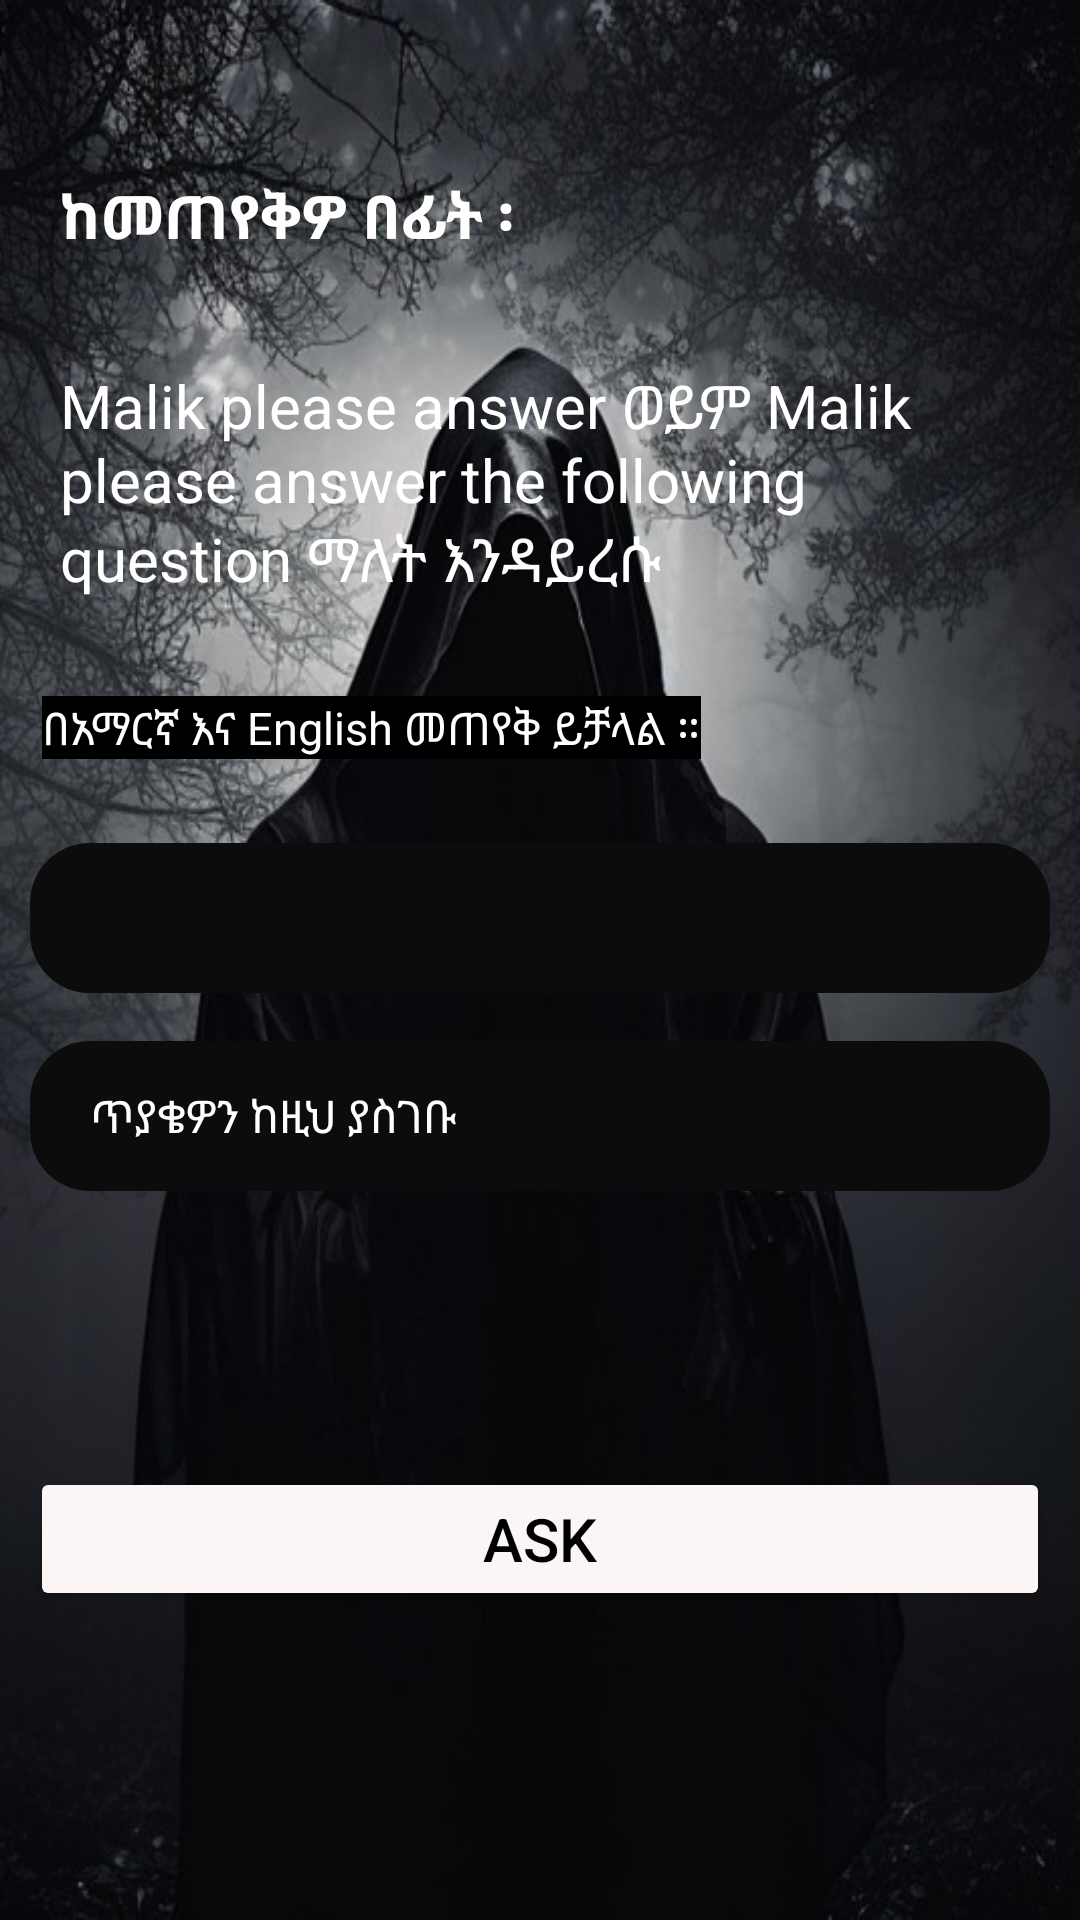

Reconstruct the res/layout file that produces this screen, plus the resources it refers to.
<!-- AndroidManifest.xml: application theme Theme.MalikAnswers.NoActionBar -->
<!-- res/layout/activity_answer.xml -->
<?xml version="1.0" encoding="utf-8"?>
<androidx.constraintlayout.widget.ConstraintLayout xmlns:android="http://schemas.android.com/apk/res/android"
    xmlns:app="http://schemas.android.com/apk/res-auto"
    xmlns:tools="http://schemas.android.com/tools"
    android:id="@+id/main"
    android:layout_width="match_parent"
    android:layout_height="match_parent"
    android:background="@drawable/devil_malk"
    android:padding="10dp"
    android:theme="@style/Theme.MalikAnswers.NoActionBar"
    tools:context=".AnswerActivity">

    <TextView
        android:id="@+id/tvBeforeAsk"
        android:layout_width="match_parent"
        android:layout_height="wrap_content"
        android:layout_marginTop="48dp"
        android:paddingLeft="10dp"
        android:text="@string/beforeYouAsk"
        android:textColor="@color/white"
        android:textSize="20sp"
        android:textStyle="bold"
        app:layout_constraintEnd_toEndOf="parent"
        app:layout_constraintStart_toStartOf="parent"
        app:layout_constraintTop_toTopOf="parent" />

    <TextView
        android:id="@+id/tvPetition1"
        android:layout_width="match_parent"
        android:layout_height="wrap_content"
        android:layout_marginTop="36dp"
        android:text="@string/malik_please_answer"
        android:textColor="@color/white"
        android:textSize="20sp"
        android:paddingLeft="10dp"
        app:layout_constraintEnd_toEndOf="parent"
        app:layout_constraintHorizontal_bias="0.0"
        app:layout_constraintStart_toStartOf="parent"
        app:layout_constraintTop_toBottomOf="@+id/tvBeforeAsk" />

    <TextView
        android:id="@+id/tvLanguage"
        android:layout_width="wrap_content"
        android:layout_height="wrap_content"
        android:layout_marginTop="32dp"
        android:background="@color/black"
        android:text="@string/amharic_or_english"
        android:textColor="@color/white"
        android:textSize="15sp"
        app:layout_constraintEnd_toEndOf="parent"
        app:layout_constraintHorizontal_bias="0.034"
        app:layout_constraintStart_toStartOf="parent"
        app:layout_constraintTop_toBottomOf="@+id/tvPetition1" />

    <EditText
        android:id="@+id/etPetition"
        android:layout_width="match_parent"
        android:layout_height="50dp"
        android:layout_marginTop="28dp"
        android:background="@drawable/rounded_edit_text_background"
        android:textColor="@color/white"
        android:inputType="textPersonName"
        android:textSize="15sp"
        android:paddingLeft="10dp"
        app:layout_constraintEnd_toEndOf="parent"
        app:layout_constraintHorizontal_bias="0.0"
        app:layout_constraintStart_toStartOf="parent"
        app:layout_constraintTop_toBottomOf="@+id/tvLanguage"
        tools:text="Malik " />

    <EditText
        android:id="@+id/etQuestion"
        android:layout_width="match_parent"
        android:layout_height="50dp"
        android:layout_marginTop="16dp"
        android:background="@drawable/rounded_edit_text_background"
        android:hint="@string/write_your_question_here"
        android:textColor="@color/white"
        android:textColorHint="@color/white"
        android:textSize="15sp"
        android:inputType="textPersonName|textMultiLine"
        android:maxLines="2"
        android:scrollHorizontally="false"
        android:paddingLeft="20dp"
        app:layout_constraintEnd_toEndOf="parent"
        app:layout_constraintHorizontal_bias="0.0"
        app:layout_constraintStart_toStartOf="parent"
        app:layout_constraintTop_toBottomOf="@+id/etPetition" />

    <Button
        android:id="@+id/btnAsk"
        android:layout_width="match_parent"
        android:layout_height="wrap_content"
        android:layout_marginTop="92dp"
        android:backgroundTint="@color/darkBrown"
        android:text="@string/ask"
        android:textSize="20sp"
        android:textColor="@color/black"
        app:layout_constraintEnd_toEndOf="parent"
        app:layout_constraintHorizontal_bias="0.0"
        app:layout_constraintStart_toStartOf="parent"
        app:layout_constraintTop_toBottomOf="@+id/etQuestion" />

</androidx.constraintlayout.widget.ConstraintLayout>
<!-- resources referenced by this layout -->
<resources>
  <color name="black">#FF000000</color>
  <color name="darkBrown">#FBF5F5</color>
  <color name="white">#FFFFFFFF</color>
  <!-- drawable devil_malk: png bitmap (drawable, 314045 bytes) -->
  <!-- drawable rounded_edit_text_background (drawable) -->
  <?xml version="1.0" encoding="utf-8"?>
  <shape xmlns:android="http://schemas.android.com/apk/res/android">
      <solid android:color="#0D0C0C" />
      <corners
          android:bottomRightRadius="20dp"
          android:bottomLeftRadius="20dp"
          android:topLeftRadius="20dp"
          android:topRightRadius="20dp" />
  
  </shape>
  <string name="amharic_or_english">በአማርኛ እና English መጠየቅ ይቻላል ።</string>
  <string name="ask">Ask</string>
  <string name="beforeYouAsk">ከመጠየቅዎ በፊት ፡</string>
  <string name="malik_please_answer">Malik please answer ወይም
          Malik please answer the following question
      ማለት እንዳይረሱ </string>
  <string name="write_your_question_here">ጥያቄዎን ከዚህ ያስገቡ</string>
  <style name="Theme.MalikAnswers.NoActionBar">
          <item name="windowNoTitle">true</item>
          <item name="windowActionBar">false</item>
      </style>
</resources>
